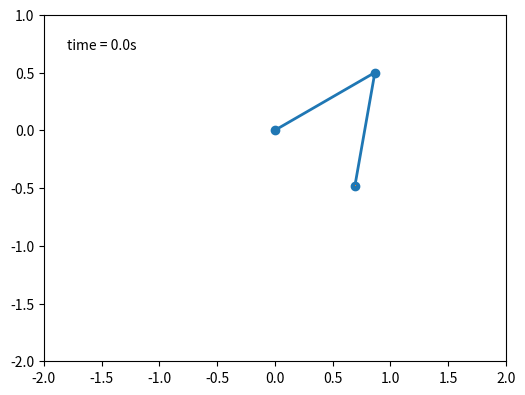

Write the Python code that produced this figure. (Note: this script raises an exception after producing the figure.)
'''
Simulating of double pendulum

Author : Anik Mandal
'''

from numpy import sin, cos
import numpy as np
import matplotlib.pyplot as plt
import scipy.integrate as integrate
import matplotlib.animation as animation
from collections import deque
import matplotlib as mpl

G = 9.8  # acceleration due to gravity, in m/s^2
L1 = 1.0  # length of pendulum 1 in m
L2 = 1.0  # length of pendulum 2 in m
L = L1 + L2  # maximal length of the combined pendulum
M1 = 1.0  # mass of pendulum 1 in kg
M2 = 1.0  # mass of pendulum 2 in kg
t_stop = 25  # how many seconds to simulate
history_len = 500  # how many trajectory points to display


def derivs(state, t):

    dydx = np.zeros_like(state)
    dydx[0] = state[1]

    delta = state[2] - state[0]
    den1 = (M1+M2) * L1 - M2 * L1 * cos(delta) * cos(delta)
    dydx[1] = ((M2 * L1 * state[1] * state[1] * sin(delta) * cos(delta)
                + M2 * G * sin(state[2]) * cos(delta)
                + M2 * L2 * state[3] * state[3] * sin(delta)
                - (M1+M2) * G * sin(state[0]))
               / den1)

    dydx[2] = state[3]

    den2 = (L2/L1) * den1
    dydx[3] = ((- M2 * L2 * state[3] * state[3] * sin(delta) * cos(delta)
                + (M1+M2) * G * sin(state[0]) * cos(delta)
                - (M1+M2) * L1 * state[1] * state[1] * sin(delta)
                - (M1+M2) * G * sin(state[2]))
               / den2)

    return dydx

# create a time array from 0..t_stop sampled at 0.02 second steps
dt = 0.02
t = np.arange(0, t_stop, dt)

# th1 and th2 are the initial angles (degrees)
# w10 and w20 are the initial angular velocities (degrees per second)
th1 = 120.0
w1 = 0.0
th2 = -10.0
w2 = 0.0

# initial state
state = np.radians([th1, w1, th2, w2])

# integrate your ODE using scipy.integrate.
y = integrate.odeint(derivs, state, t)

x1 = L1*sin(y[:, 0])
y1 = -L1*cos(y[:, 0])

x2 = L2*sin(y[:, 2]) + x1
y2 = -L2*cos(y[:, 2]) + y1

fig = plt.figure(figsize=(16/2, 9/2), dpi = 500)
ax = fig.add_subplot(autoscale_on=False, xlim=(-L, L), ylim=(-L, 1.))
ax.set_aspect('equal')


line, = ax.plot([], [], 'o-', lw=2)
trace, = ax.plot([], [], ',-', lw=1)
time_template = 'time = %.1fs'
time_text = ax.text(0.05, 0.9, '', transform=ax.transAxes)
history_x, history_y = deque(maxlen=history_len), deque(maxlen=history_len)


def animate(i):
    thisx = [0, x1[i], x2[i]]
    thisy = [0, y1[i], y2[i]]

    if i == 0:
        history_x.clear()
        history_y.clear()

    history_x.appendleft(thisx[2])
    history_y.appendleft(thisy[2])

    line.set_data(thisx, thisy)
    trace.set_data(history_x, history_y)
    time_text.set_text(time_template % (i*dt))
    
    return line, trace, time_text


ani = animation.FuncAnimation(
    fig, animate, len(y), interval=dt*1000, blit=True)

print('Running...')
f_location = 'outputs/double_pendulum.mp4'
Writer = animation.FFMpegWriter(fps=30)
ani.save(f_location, writer=Writer)
print('Completed')
plt.show()